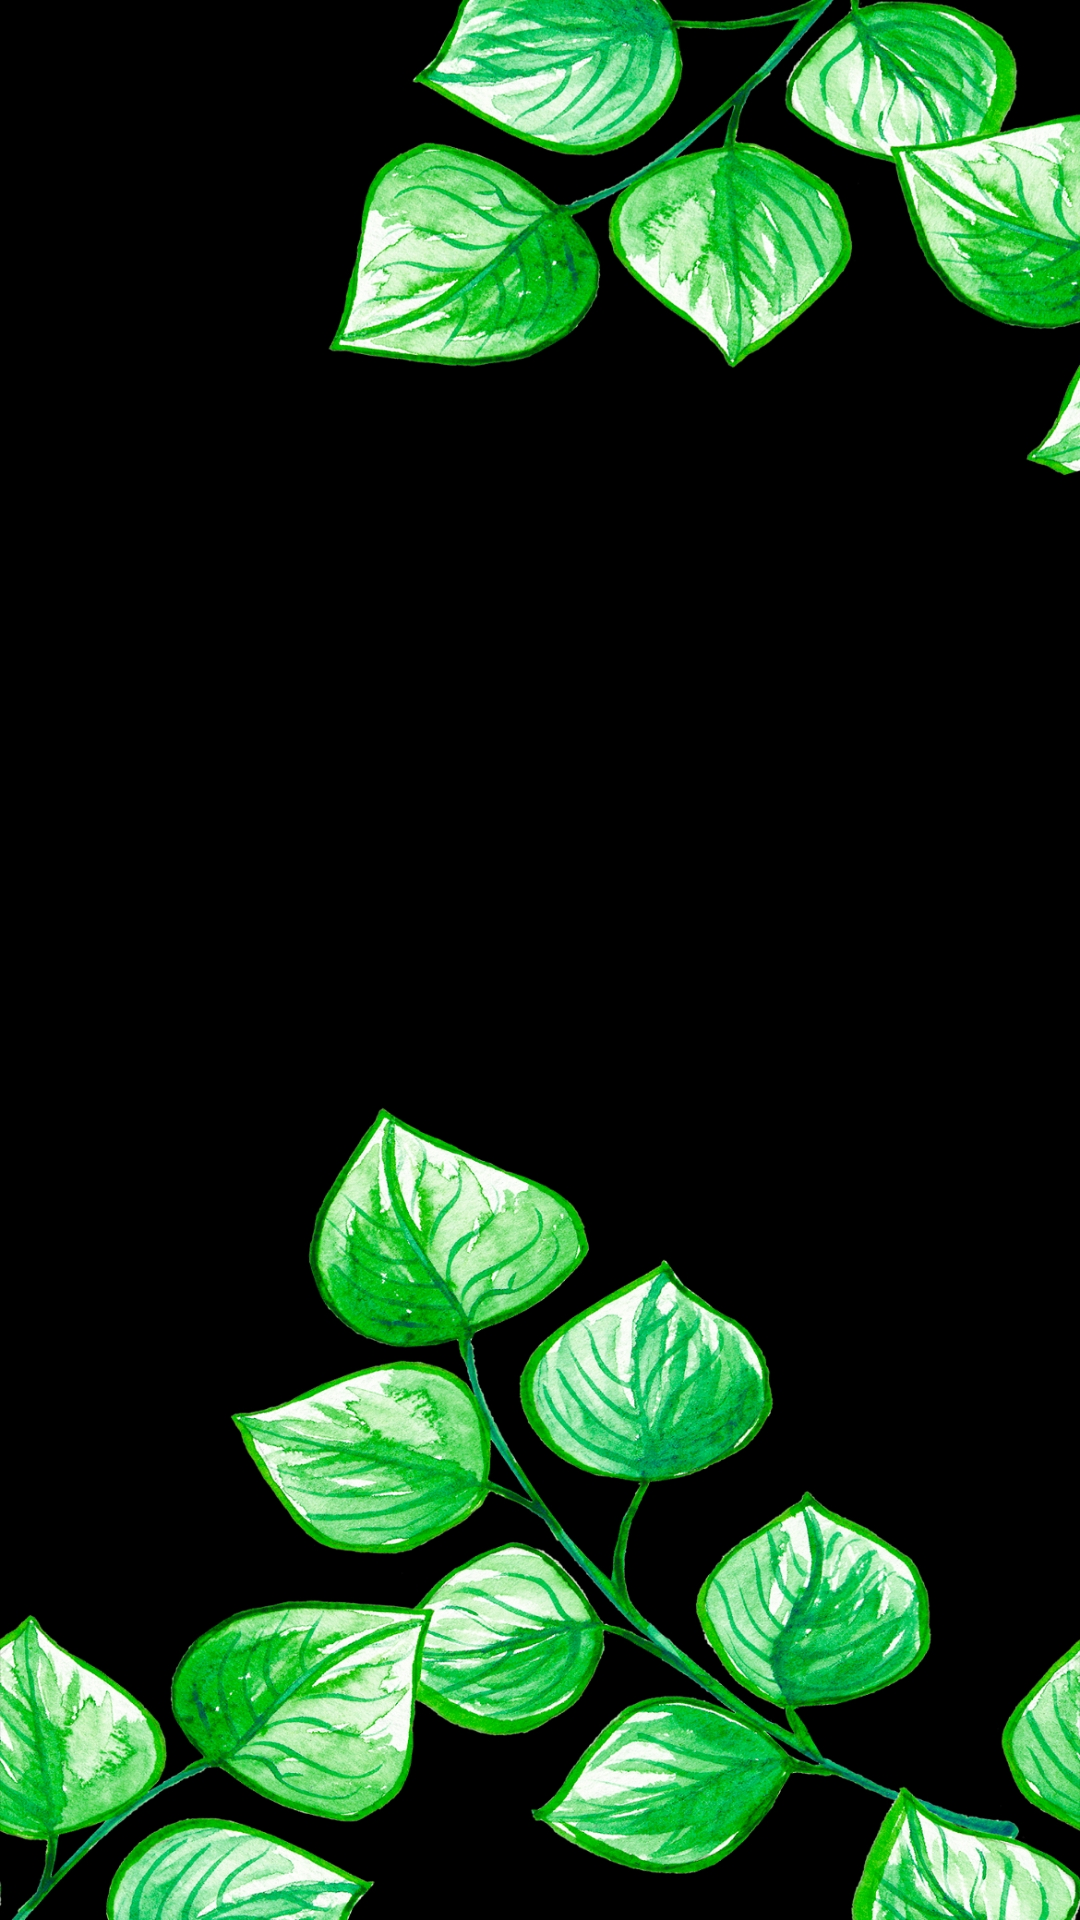

Write the Android layout XML for this screen, with the resource values it uses.
<!-- AndroidManifest.xml: application theme Theme.SplitPal -->
<!-- res/layout/welcome.xml -->
<?xml version="1.0" encoding="utf-8"?>
<RelativeLayout xmlns:android="http://schemas.android.com/apk/res/android"
    xmlns:tools="http://schemas.android.com/tools"
    android:layout_width="match_parent"
    android:layout_height="match_parent"
    tools:context=".welcome"
    android:background="@drawable/leaf">

    <ViewSwitcher

        android:id="@+id/viewSwitcher"
        android:layout_width="match_parent"
        android:layout_height="match_parent"
        tools:ignore="UselessParent">

        

        

        <RelativeLayout
            android:layout_width="match_parent"
            android:layout_height="match_parent">

            <TextView
                android:id="@+id/welcome_text"
                android:layout_width="match_parent"
                android:layout_height="wrap_content"
                android:layout_alignParentStart="true"
                android:layout_alignParentTop="true"
                android:layout_alignParentEnd="true"
                android:layout_alignParentBottom="true"
                android:layout_marginStart="-2dp"
                android:layout_marginTop="340dp"
                android:layout_marginEnd="2dp"
                android:layout_marginBottom="463dp"
                android:gravity="center"
                android:text="@string/welcome_to_splitmate"
                android:textColor="@color/white"
                android:textSize="34sp"
                android:textStyle="bold" />
        </RelativeLayout>

        <RelativeLayout
            android:layout_width="match_parent"
            android:layout_height="match_parent">

            <TextView
                android:id="@+id/welcome_text2"
                android:layout_width="match_parent"
                android:layout_height="wrap_content"
                android:layout_alignParentStart="true"
                android:layout_alignParentTop="true"
                android:layout_alignParentEnd="true"
                android:layout_alignParentBottom="true"
                android:layout_marginStart="-2dp"
                android:layout_marginTop="340dp"
                android:layout_marginEnd="2dp"
                android:layout_marginBottom="463dp"
                android:gravity="center"
                android:text="Easy Splits, Happy Lives!"
                android:textColor="@color/white"
                android:textSize="32sp"
                android:textStyle="bold" />
        </RelativeLayout>
    </ViewSwitcher>
</RelativeLayout>
<!-- resources referenced by this layout -->
<resources>
  <color name="white" tools:ignore="DuplicateDefinition">#FFFFFF</color>
  <!-- drawable leaf: jpg bitmap (drawable, 828122 bytes) -->
  <string name="welcome_to_splitmate">Welcome To SplitMate!</string>
  <style name="Theme.SplitPal" parent="Base.Theme.SplitPal" />
  <style name="Base.Theme.SplitPal" parent="Theme.Material3.DayNight.NoActionBar">
          
          
      </style>
</resources>
